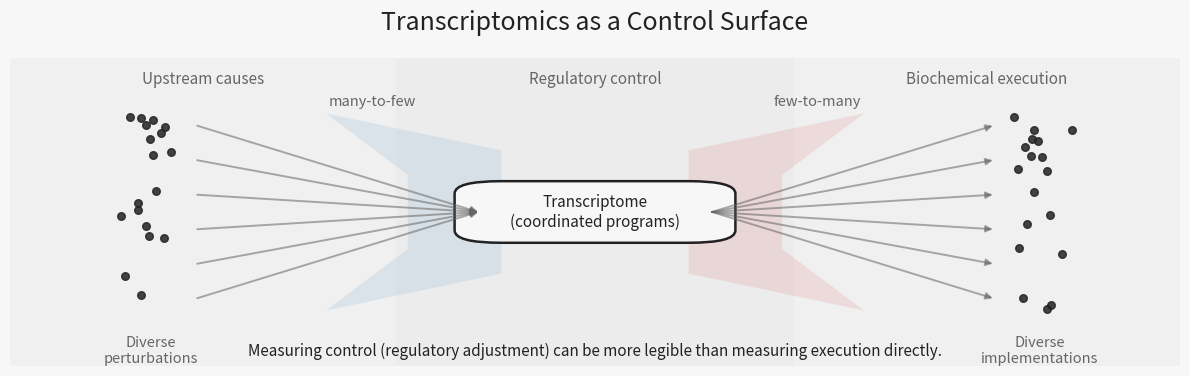

Recreate this plot in Python. (Note: this script raises an exception after producing the figure.)
# ---
# jupyter:
#   jupytext:
#     cell_metadata_filter: -all
#     notebook_metadata_filter: all
#     text_representation:
#       extension: .py
#       format_name: percent
#       format_version: '1.3'
#       jupytext_version: 1.18.1
#   kernelspec:
#     display_name: Python 3 (ipykernel)
#     language: python
#     name: python3
#   language_info:
#     codemirror_mode:
#       name: ipython
#       version: 3
#     file_extension: .py
#     mimetype: text/x-python
#     name: python
#     nbconvert_exporter: python
#     pygments_lexer: ipython3
#     version: 3.11.14
# ---

# %%
import numpy as np
import matplotlib.pyplot as plt
from matplotlib.patches import FancyBboxPatch, Polygon, FancyArrowPatch

# ----------------------------
# Style knobs (match your style)
# ----------------------------
FIGSIZE = (12.0, 3.8)
BG = "#f7f7f7"
INK = "#222222"
SOFT = "#666666"
BLUE = "#1f77b4"
RED = "#d62728"

def base_axes(ax):
    ax.set_facecolor(BG)
    ax.set_xticks([])
    ax.set_yticks([])
    for s in ax.spines.values():
        s.set_visible(False)

# ----------------------------
# Helper drawing functions
# ----------------------------
def rounded_box(ax, xy, w, h, text, fc=BG, ec=INK, lw=1.6, fontsize=11, text_color=INK, alpha=1.0):
    x, y = xy
    box = FancyBboxPatch(
        (x, y), w, h,
        boxstyle="round,pad=0.02,rounding_size=0.04",
        facecolor=fc, edgecolor=ec, linewidth=lw, alpha=alpha
    )
    ax.add_patch(box)
    ax.text(x + w/2, y + h/2, text, ha="center", va="center",
            fontsize=fontsize, color=text_color)
    return box

def arrow(ax, p0, p1, color=SOFT, lw=2.0, ms=14, alpha=0.9):
    a = FancyArrowPatch(
        p0, p1, arrowstyle='-|>', mutation_scale=ms,
        linewidth=lw, color=color, alpha=alpha,
        shrinkA=0, shrinkB=0
    )
    ax.add_patch(a)
    return a

def jitter_points(n, x, y0, y1, seed=0):
    rng = np.random.default_rng(seed)
    ys = rng.uniform(y0, y1, size=n)
    xs = rng.normal(loc=x, scale=0.012, size=n)
    return xs, ys

# ----------------------------
# Build figure
# ----------------------------
fig, ax = plt.subplots(1, 1, figsize=FIGSIZE)
fig.patch.set_facecolor(BG)
base_axes(ax)

ax.set_xlim(0, 1)
ax.set_ylim(0, 1)

# Title
fig.suptitle("Transcriptomics as a Control Surface",
             fontsize=18, y=0.98, color=INK)

# Regions (subtle shading)
ax.axvspan(0.00, 0.33, color=INK, alpha=0.03, lw=0)
ax.axvspan(0.33, 0.67, color=INK, alpha=0.05, lw=0)
ax.axvspan(0.67, 1.00, color=INK, alpha=0.03, lw=0)

ax.text(0.165, 0.93, "Upstream causes", ha="center", va="center", fontsize=11, color=SOFT)
ax.text(0.500, 0.93, "Regulatory control", ha="center", va="center", fontsize=11, color=SOFT)
ax.text(0.835, 0.93, "Biochemical execution", ha="center", va="center", fontsize=11, color=SOFT)

# Funnel geometry: wide -> narrow (control surface) -> wide
# We'll draw two translucent polygons to suggest "compression" then "expansion".
funnel_left = Polygon(
    [(0.27, 0.82), (0.34, 0.62), (0.34, 0.38), (0.27, 0.18), (0.42, 0.30), (0.42, 0.70)],
    closed=True, facecolor=BLUE, edgecolor="none", alpha=0.10
)
funnel_right = Polygon(
    [(0.58, 0.70), (0.58, 0.30), (0.73, 0.18), (0.66, 0.38), (0.66, 0.62), (0.73, 0.82)],
    closed=True, facecolor=RED, edgecolor="none", alpha=0.10
)
ax.add_patch(funnel_left)
ax.add_patch(funnel_right)

# Central "control surface" box
rounded_box(
    ax, (0.40, 0.42), 0.20, 0.16,
    "Transcriptome\n(coordinated programs)",
    fc=BG, ec=INK, lw=1.8, fontsize=11, text_color=INK
)

# Left: diverse causes (points + label)
xs, ys = jitter_points(18, x=0.12, y0=0.18, y1=0.82, seed=4)
ax.scatter(xs, ys, s=30, color=INK, alpha=0.85, zorder=5)
ax.text(0.12, 0.10, "Diverse\nperturbations", ha="center", va="top", fontsize=10.5, color=SOFT)

# Arrows from causes to control surface (thin, multiple)
for i, y in enumerate(np.linspace(0.22, 0.78, 6)):
    arrow(ax, (0.16, y), (0.40, 0.50), color=SOFT, lw=1.4, ms=10, alpha=0.55)

# Right: diverse execution (points + label)
xs2, ys2 = jitter_points(18, x=0.88, y0=0.18, y1=0.82, seed=9)
ax.scatter(xs2, ys2, s=30, color=INK, alpha=0.85, zorder=5)
ax.text(0.88, 0.10, "Diverse\nimplementations", ha="center", va="top", fontsize=10.5, color=SOFT)

# Arrows from control surface to execution
for i, y in enumerate(np.linspace(0.22, 0.78, 6)):
    arrow(ax, (0.60, 0.50), (0.84, y), color=SOFT, lw=1.4, ms=10, alpha=0.55)

# Add small callouts to reinforce "compression" and "expansion"
ax.text(0.31, 0.86, "many-to-few", ha="center", va="center", fontsize=10.5, color=SOFT)
ax.text(0.69, 0.86, "few-to-many", ha="center", va="center", fontsize=10.5, color=SOFT)

# Bottom thesis line
ax.text(
    0.5, 0.02,
    "Measuring control (regulatory adjustment) can be more legible than measuring execution directly.",
    ha="center", va="bottom", fontsize=11, color=INK
)

plt.tight_layout()

# %%
save_path="../docs/assets/images/biounfold-020-transcriptomics-as-a-control-surface.png"
pad_fraction = 0.02  # adjust this to taste (1–3% usually enough)
dpi=200
width_px = 1200
height_px = 639
pad_inches = (height_px / dpi) * pad_fraction

# 3) Save without transforming the plot
fig.savefig(
    save_path,
    dpi=dpi,
    bbox_inches="tight",   # include legends & titles
    pad_inches=pad_inches, # proportional white space
)

# %%
